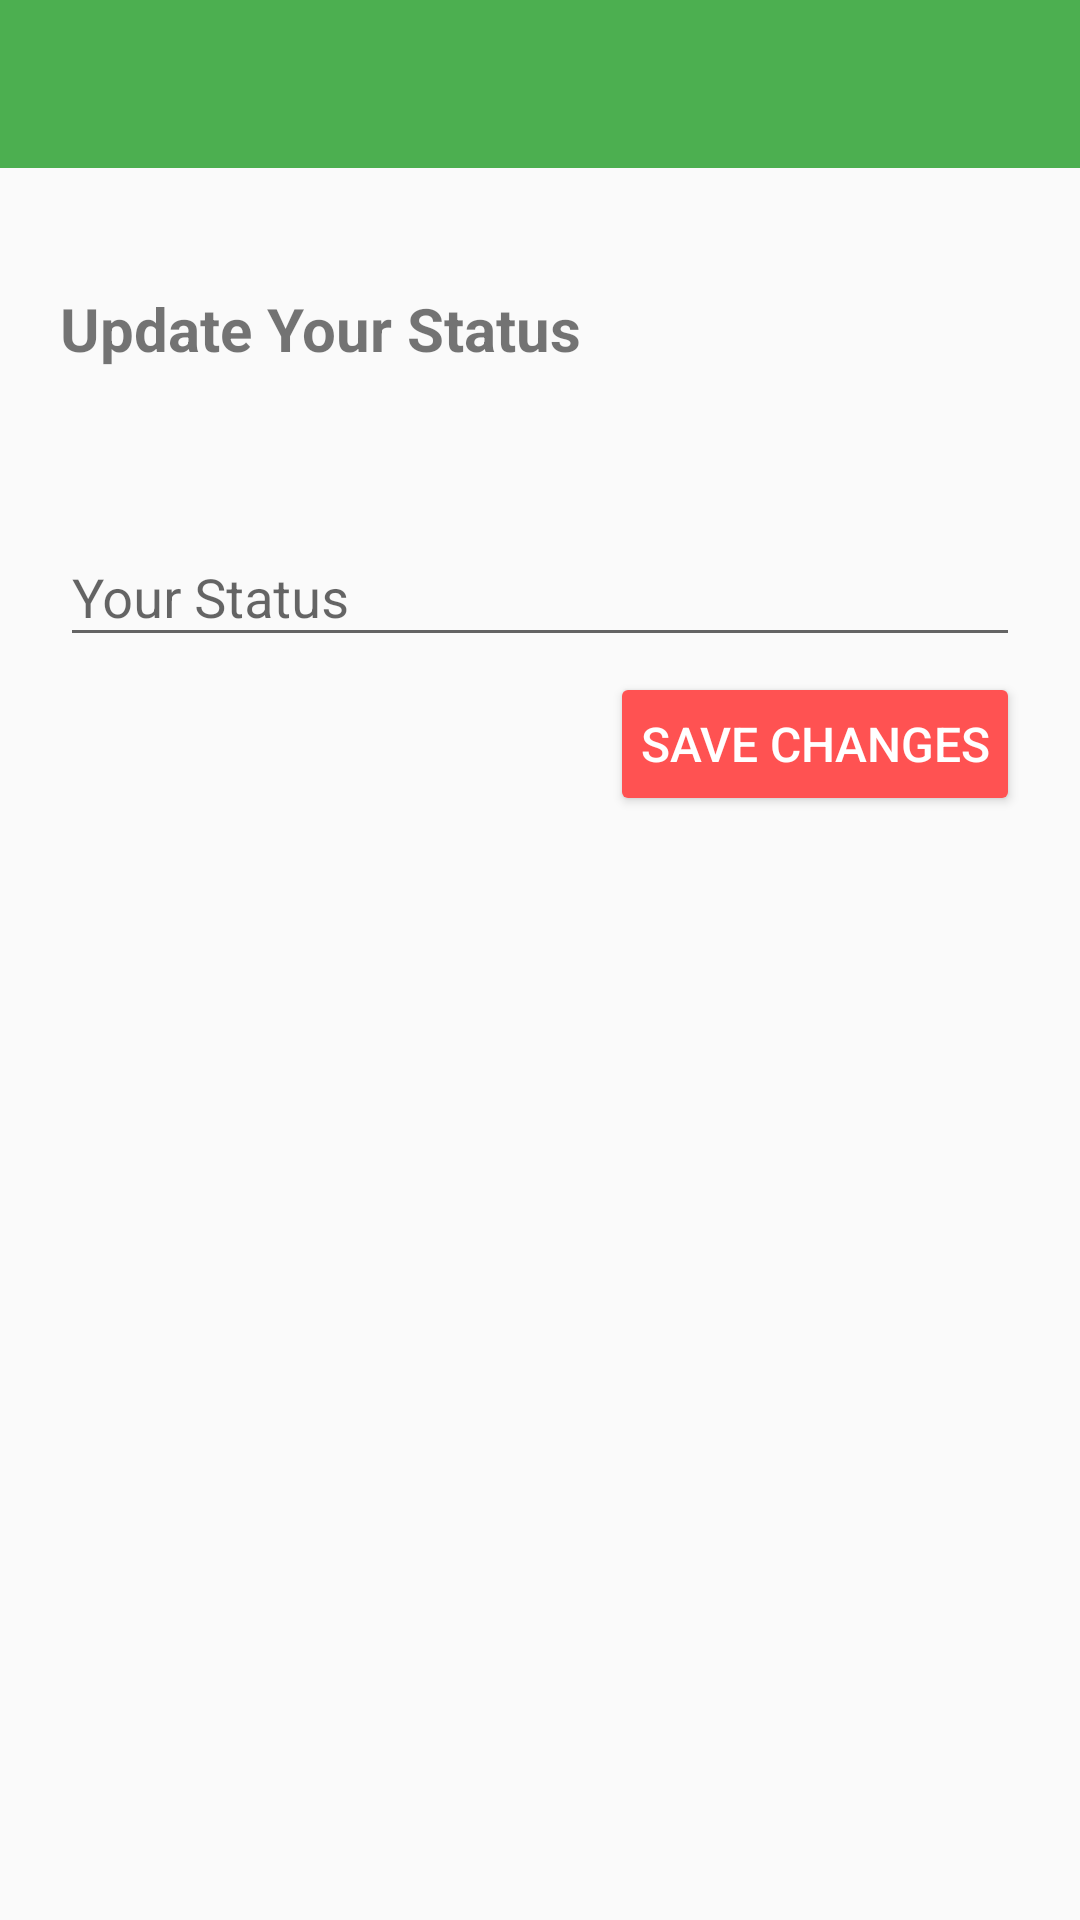

Here is an Android app screen rendered from its layout file. Give the layout XML and the strings, colors and styles it references.
<!-- AndroidManifest.xml: application theme AppTheme -->
<!-- res/layout/activity_status.xml -->
<?xml version="1.0" encoding="utf-8"?>

<RelativeLayout xmlns:android="http://schemas.android.com/apk/res/android"
    xmlns:app="http://schemas.android.com/apk/res-auto"
    xmlns:tools="http://schemas.android.com/tools"
    android:layout_width="match_parent"
    android:layout_height="match_parent"
    tools:context="io.aloketewary.bloodconnect.page.userAction.activity.StatusActivity">

    <include layout="@layout/app_bar_layout"
        android:id="@+id/status_toolbar"
        android:layout_width="match_parent"
        android:layout_height="wrap_content"/>
    <LinearLayout
        android:layout_width="match_parent"
        android:layout_height="match_parent"
        android:layout_marginTop="?attr/actionBarSize"
        android:orientation="vertical"
        android:paddingLeft="20dp"
        android:paddingRight="20dp">
        <TextView
            android:id="@+id/status_update_text"
            android:layout_width="match_parent"
            android:layout_height="wrap_content"
            android:layout_marginTop="40dp"
            android:text="@string/update_your_status"
            android:textSize="20sp"
            android:textStyle="bold" />

    <android.support.design.widget.TextInputLayout
        android:id="@+id/status_text"
        android:layout_width="match_parent"
        android:layout_height="wrap_content"
        android:layout_below="@+id/status_update_text"
        android:layout_centerHorizontal="true"
        android:layout_marginTop="40dp"
        app:hintTextAppearance="@style/HintText">

        <android.support.design.widget.TextInputEditText
            android:layout_width="match_parent"
            android:layout_height="wrap_content"
            android:hint="@string/your_status" />
    </android.support.design.widget.TextInputLayout>

        <Button
            android:id="@+id/status_save_button"
            android:backgroundTint="@color/colorAccent"
            android:textColor="@color/whiteText"
            android:layout_width="wrap_content"
            android:layout_marginTop="5dp"
            android:padding="10dp"
            android:textSize="16sp"
            android:layout_height="wrap_content"
            android:layout_gravity="end|center_vertical"
            android:text="@string/save_changes" />
    </LinearLayout>


</RelativeLayout>
<!-- res/layout/app_bar_layout.xml (included above) -->
<?xml version="1.0" encoding="utf-8"?>

<android.support.v7.widget.Toolbar xmlns:android="http://schemas.android.com/apk/res/android"
    android:layout_width="match_parent"
    android:layout_height="?attr/actionBarSize"
    android:background="@color/colorPrimary"
    android:theme="@style/ThemeOverlay.AppCompat.Dark.ActionBar">

</android.support.v7.widget.Toolbar>
<!-- resources referenced by this layout -->
<resources>
  <color name="colorAccent">#ff5252</color>
  <color name="colorPrimary">#4caf50</color>
  <color name="whiteText">#FFFFFF</color>
  <string name="save_changes">Save Changes</string>
  <string name="update_your_status">Update Your Status</string>
  <string name="your_status">Your Status</string>
  <style name="HintText" parent="TextAppearance.Design.Hint">
          <item name="android:textSize">16sp</item>
          <item name="android:textColor">@color/colorPrimary</item>
      </style>
  <style name="AppTheme" parent="Theme.AppCompat.Light.NoActionBar">
          
          <item name="colorPrimary">@color/colorPrimary</item>
          <item name="colorPrimaryDark">@color/colorPrimaryDark</item>
          <item name="colorAccent">@color/colorAccent</item>
      </style>
  <color name="colorPrimaryDark">#388e3c</color>
</resources>
